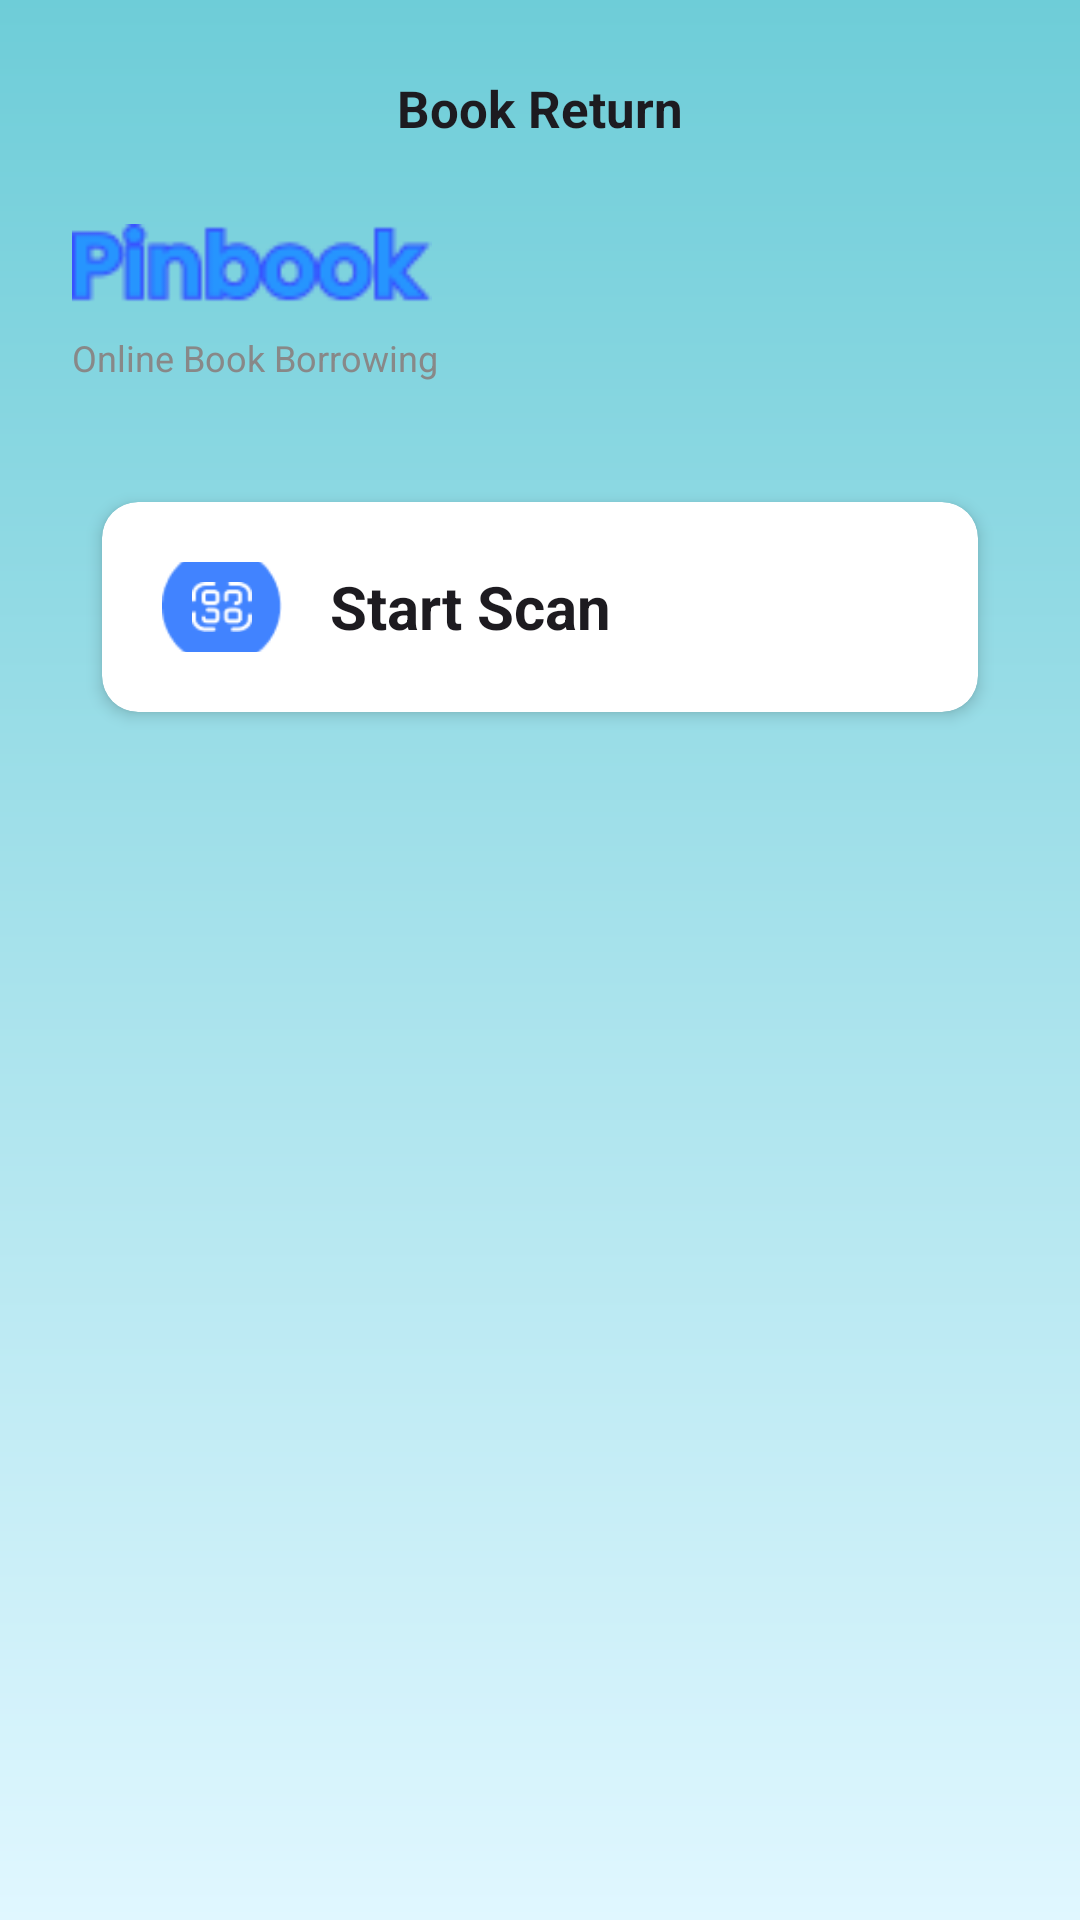

Here is an Android app screen rendered from its layout file. Give the layout XML and the strings, colors and styles it references.
<!-- AndroidManifest.xml: application theme Theme.Pinbook -->
<!-- res/layout/activity_return_book.xml -->
<?xml version="1.0" encoding="utf-8"?>
<ScrollView xmlns:android="http://schemas.android.com/apk/res/android"
    xmlns:app="http://schemas.android.com/apk/res-auto"
    android:layout_width="match_parent"
    android:layout_height="match_parent"
    android:fillViewport="true"
    android:background="@drawable/bg_gradient_splash">

    <LinearLayout
        android:layout_width="match_parent"
        android:layout_height="match_parent"
        android:orientation="vertical"
        android:gravity="center_horizontal"
        android:padding="24dp">

        
        <RelativeLayout
            android:layout_width="match_parent"
            android:layout_height="wrap_content">

            <ImageView
                android:id="@+id/btnBack"
                android:layout_width="24dp"
                android:layout_height="24dp"
                android:src="@drawable/ic_arrow_back"
                android:contentDescription="@string/back"
                app:tint="#000000" />

            <TextView
                android:layout_width="wrap_content"
                android:layout_height="wrap_content"
                android:layout_centerInParent="true"
                android:text="@string/pengembalian_buku"
                android:textSize="17sp"
                android:textStyle="bold"
                android:textColor="#1D1B20" />

        </RelativeLayout>


        
        <LinearLayout
            android:layout_width="match_parent"
            android:layout_height="wrap_content"
            android:layout_marginTop="20dp"
            android:orientation="vertical">

            <ImageView
                android:layout_width="120dp"
                android:layout_height="40dp"
                android:src="@drawable/font_pinbook"
                android:contentDescription="@string/logo_pinbook" />

            <TextView
                android:layout_width="wrap_content"
                android:layout_height="wrap_content"
                android:layout_marginTop="3dp"
                android:text="@string/peminjaman_buku_online"
                android:textColor="#888"
                android:textSize="12sp" />
        </LinearLayout>


        
        <androidx.cardview.widget.CardView
            android:id="@+id/btnScan"
            android:layout_width="match_parent"
            android:layout_height="70dp"
            android:layout_marginTop="40dp"
            android:layout_marginStart="10dp"
            android:layout_marginEnd="10dp"
            app:cardCornerRadius="12dp"
            app:cardElevation="3dp"
            android:backgroundTint="#FFFFFF">

            <LinearLayout
                android:layout_width="match_parent"
                android:layout_height="match_parent"
                android:orientation="horizontal"
                android:gravity="center_vertical"
                android:padding="20dp">

                <ImageView
                    android:layout_width="40dp"
                    android:layout_height="40dp"
                    android:src="@drawable/ic_scan_qr"
                    android:background="@drawable/bg_circle_scan"
                    android:padding="10dp"/>

                <TextView
                    android:layout_width="wrap_content"
                    android:layout_height="wrap_content"
                    android:text="@string/start_scan"
                    android:textSize="20sp"
                    android:textStyle="bold"
                    android:layout_marginStart="16dp"
                    android:textColor="#1D1B20"/>

            </LinearLayout>

        </androidx.cardview.widget.CardView>

    </LinearLayout>

</ScrollView>
<!-- resources referenced by this layout -->
<resources>
  <!-- drawable bg_circle_scan: png bitmap (drawable, 1000 bytes) -->
  <!-- drawable bg_gradient_splash (drawable) -->
  <?xml version="1.0" encoding="utf-8"?>
  <shape xmlns:android="http://schemas.android.com/apk/res/android">
      <gradient
          android:startColor="#6ecdd8"
          android:endColor="#e0f7ff"
          android:angle="270"/>
  </shape>
  <!-- drawable font_pinbook: png bitmap (drawable, 2315 bytes) -->
  <!-- drawable ic_scan_qr: png bitmap (drawable, 1094 bytes) -->
  <string name="back">Back</string>
  <string name="logo_pinbook">Pinbook Logo</string>
  <string name="peminjaman_buku_online">Online Book Borrowing</string>
  <string name="pengembalian_buku">Book Return</string>
  <string name="start_scan">Start Scan</string>
  <style name="Theme.Pinbook" parent="Base.Theme.Pinbook" />
  <style name="Base.Theme.Pinbook" parent="Theme.Material3.DayNight.NoActionBar">
          
          
      </style>
</resources>
